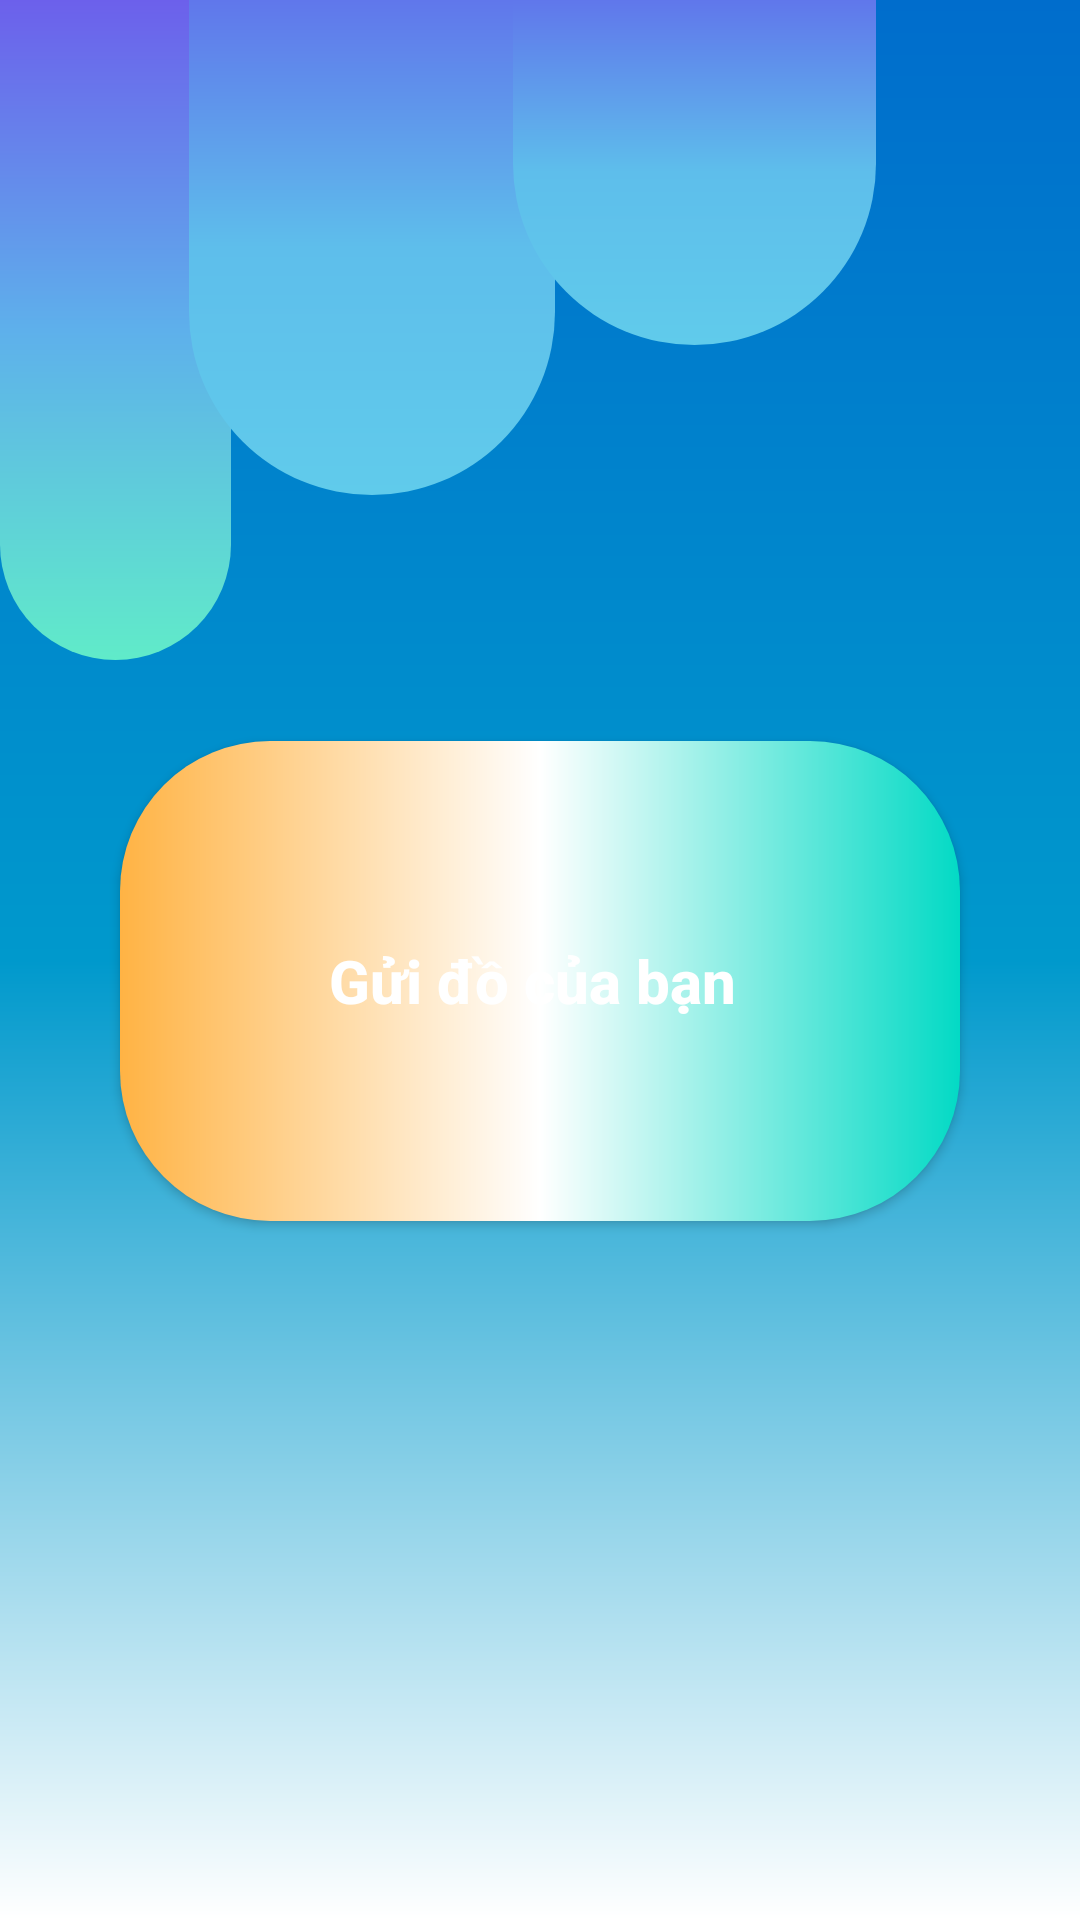

This screen was rendered from an Android layout file. Write that file and the resources it references.
<!-- AndroidManifest.xml: application theme Theme.Guiweb -->
<!-- res/layout/activity_main.xml -->
<?xml version="1.0" encoding="utf-8"?>
<RelativeLayout xmlns:android="http://schemas.android.com/apk/res/android"
    xmlns:app="http://schemas.android.com/apk/res-auto"
    xmlns:tools="http://schemas.android.com/tools"
    android:layout_width="match_parent"
    android:layout_height="match_parent"
    android:background="@drawable/nen"
    tools:context=".MainActivity">

    <Button
        android:id="@+id/bt3"
        style="@style/Button"
        android:layout_width="wrap_content"
        android:layout_height="160dp"
        android:layout_alignParentStart="true"
        android:layout_alignParentTop="true"
        android:layout_alignParentEnd="true"
        android:layout_marginStart="166dp"
        android:layout_marginTop="247dp"
        android:layout_marginEnd="36dp"

        android:text="Gửi đồ của bạn " />

    <Button
        android:id="@+id/bt4"
        style="@style/Button"
        android:layout_width="wrap_content"
        android:layout_height="wrap_content"
        android:layout_alignParentStart="true"
        android:layout_alignParentTop="true"
        android:layout_alignParentEnd="true"
        android:layout_alignParentBottom="true"
        android:layout_marginStart="42dp"
        android:layout_marginTop="510dp"

        android:layout_marginEnd="160dp"
        android:layout_marginBottom="142dp"
        android:text="Lấy đồ của bạn " />

    <ImageView
        android:id="@+id/goihang"
        android:layout_width="91dp"
        android:layout_height="75dp"
        android:layout_alignParentStart="true"
        android:layout_alignParentTop="true"
        android:layout_alignParentEnd="true"
        android:layout_alignParentBottom="true"
        android:layout_marginStart="164dp"
        android:layout_marginTop="257dp"
        android:layout_marginEnd="156dp"
        android:layout_marginBottom="399dp"
        app:srcCompat="@drawable/goihang" />

    <ImageView
        android:id="@+id/tay1"
        android:layout_width="91dp"
        android:layout_height="75dp"
        android:layout_alignParentStart="true"
        android:layout_alignParentTop="true"
        android:layout_alignParentEnd="true"
        android:layout_alignParentBottom="true"
        android:layout_marginStart="61dp"
        android:layout_marginTop="321dp"
        android:layout_marginEnd="259dp"
        android:layout_marginBottom="335dp"

        app:srcCompat="@drawable/tay1" />

    <ImageView
        android:id="@+id/tay2"
        android:layout_width="91dp"
        android:layout_height="75dp"
        android:layout_alignParentStart="true"
        android:layout_alignParentTop="true"
        android:layout_alignParentEnd="true"
        android:layout_alignParentBottom="true"
        android:layout_marginStart="240dp"
        android:layout_marginTop="461dp"
        android:layout_marginEnd="80dp"
        android:layout_marginBottom="195dp"
        app:srcCompat="@drawable/tay2" />

    <ImageView
        android:id="@+id/goihang2"
        android:layout_width="91dp"
        android:layout_height="75dp"
        android:layout_alignParentStart="true"
        android:layout_alignParentTop="true"
        android:layout_alignParentEnd="true"
        android:layout_alignParentBottom="true"
        android:layout_marginStart="247dp"
        android:layout_marginTop="532dp"
        android:layout_marginEnd="73dp"
        android:layout_marginBottom="124dp"

        app:srcCompat="@drawable/goihang" />

    <ImageView
        android:id="@+id/imageView"
        android:layout_width="128dp"
        android:layout_height="220dp"
        android:layout_alignParentEnd="true"
        android:layout_marginEnd="283dp"
        app:srcCompat="@drawable/topicon" />

    <ImageView
        android:id="@+id/imageView2"
        android:layout_width="122dp"
        android:layout_height="165dp"
        android:layout_alignParentEnd="true"
        android:layout_marginEnd="175dp"
        app:srcCompat="@drawable/topicon2" />

    <ImageView
        android:id="@+id/imageView3"
        android:layout_width="121dp"
        android:layout_height="115dp"
        android:layout_alignParentEnd="true"
        android:layout_marginEnd="68dp"
        app:srcCompat="@drawable/topicon2" />
</RelativeLayout>
<!-- resources referenced by this layout -->
<resources>
  <!-- drawable goihang: jpg bitmap (drawable, 2037 bytes) -->
  <!-- drawable nen (drawable) -->
  <?xml version="1.0" encoding="utf-8"?>
  <shape xmlns:android="http://schemas.android.com/apk/res/android">
  
      <gradient
          android:startColor="#006DCC"
          android:centerColor="@android:color/holo_blue_dark"
          android:endColor="@color/white"
          android:angle="270"
          ></gradient>
  
  </shape>
  <!-- drawable tay1: jpg bitmap (drawable, 3921 bytes) -->
  <!-- drawable topicon (drawable) -->
  <?xml version="1.0" encoding="utf-8"?>
  <shape xmlns:android="http://schemas.android.com/apk/res/android">
  
      <corners android:bottomLeftRadius="90dp"
          android:bottomRightRadius="90dp"/>
      <gradient
          android:startColor="#60EBC9"
          android:centerColor="#5EB0EB"
          android:endColor="#6C60EB"
          android:angle="90"
          ></gradient>
  
  </shape>
  <!-- drawable topicon2 (drawable) -->
  <?xml version="1.0" encoding="utf-8"?>
  <shape xmlns:android="http://schemas.android.com/apk/res/android">
  
      <corners android:bottomLeftRadius="90dp"
          android:bottomRightRadius="90dp"/>
      <gradient
          android:startColor="#60CBEB"
          android:centerColor="#5EBEEB"
          android:endColor="#6077EB"
          android:angle="90"
          ></gradient>
  
  </shape>
  <style name="Button">
          <item name="android:layout_width">match_parent</item>
          <item name="android:layout_height">wrap_content</item>
          <item name="android:layout_marginLeft">40dp</item>
          <item name="android:layout_marginRight">40dp</item>
          <item name="android:layout_marginTop">15dp</item>
          <item name="android:background">@drawable/button</item>
          <item name="android:padding">20dp</item>
          <item name="android:textColor">@color/white</item>
          <item name="android:textSize">20sp</item>
          <item name="android:textStyle">bold</item>
          <item name="android:textAllCaps">false</item>
      </style>
  <style name="Theme.Guiweb" parent="Theme.MaterialComponents.DayNight.NoActionBar">
          
          <item name="colorPrimary">@color/purple_500</item>
          <item name="colorPrimaryVariant">@color/purple_700</item>
          <item name="colorOnPrimary">@color/white</item>
          
          <item name="colorSecondary">@color/teal_200</item>
          <item name="colorSecondaryVariant">@color/teal_700</item>
          <item name="colorOnSecondary">@color/black</item>
          
          <item name="android:statusBarColor">?attr/colorPrimaryVariant</item>
          
      </style>
  <color name="white">#FFFFFFFF</color>
  <!-- drawable button (drawable) -->
  <?xml version="1.0" encoding="utf-8"?>
  <shape xmlns:android="http://schemas.android.com/apk/res/android">
  
      <corners android:radius="50dp"/>
      <gradient
          android:startColor="@color/teal_200"
          android:centerColor="@color/white"
          android:endColor="@color/orange"
          android:angle="180"
          ></gradient>
  
  </shape>
  <color name="purple_500">#FF6200EE</color>
  <color name="purple_700">#8D3DFF</color>
  <color name="teal_200">#FF03DAC5</color>
  <color name="teal_700">#FF018786</color>
  <color name="black">#FF000000</color>
  <color name="orange">#FFB344</color>
</resources>
